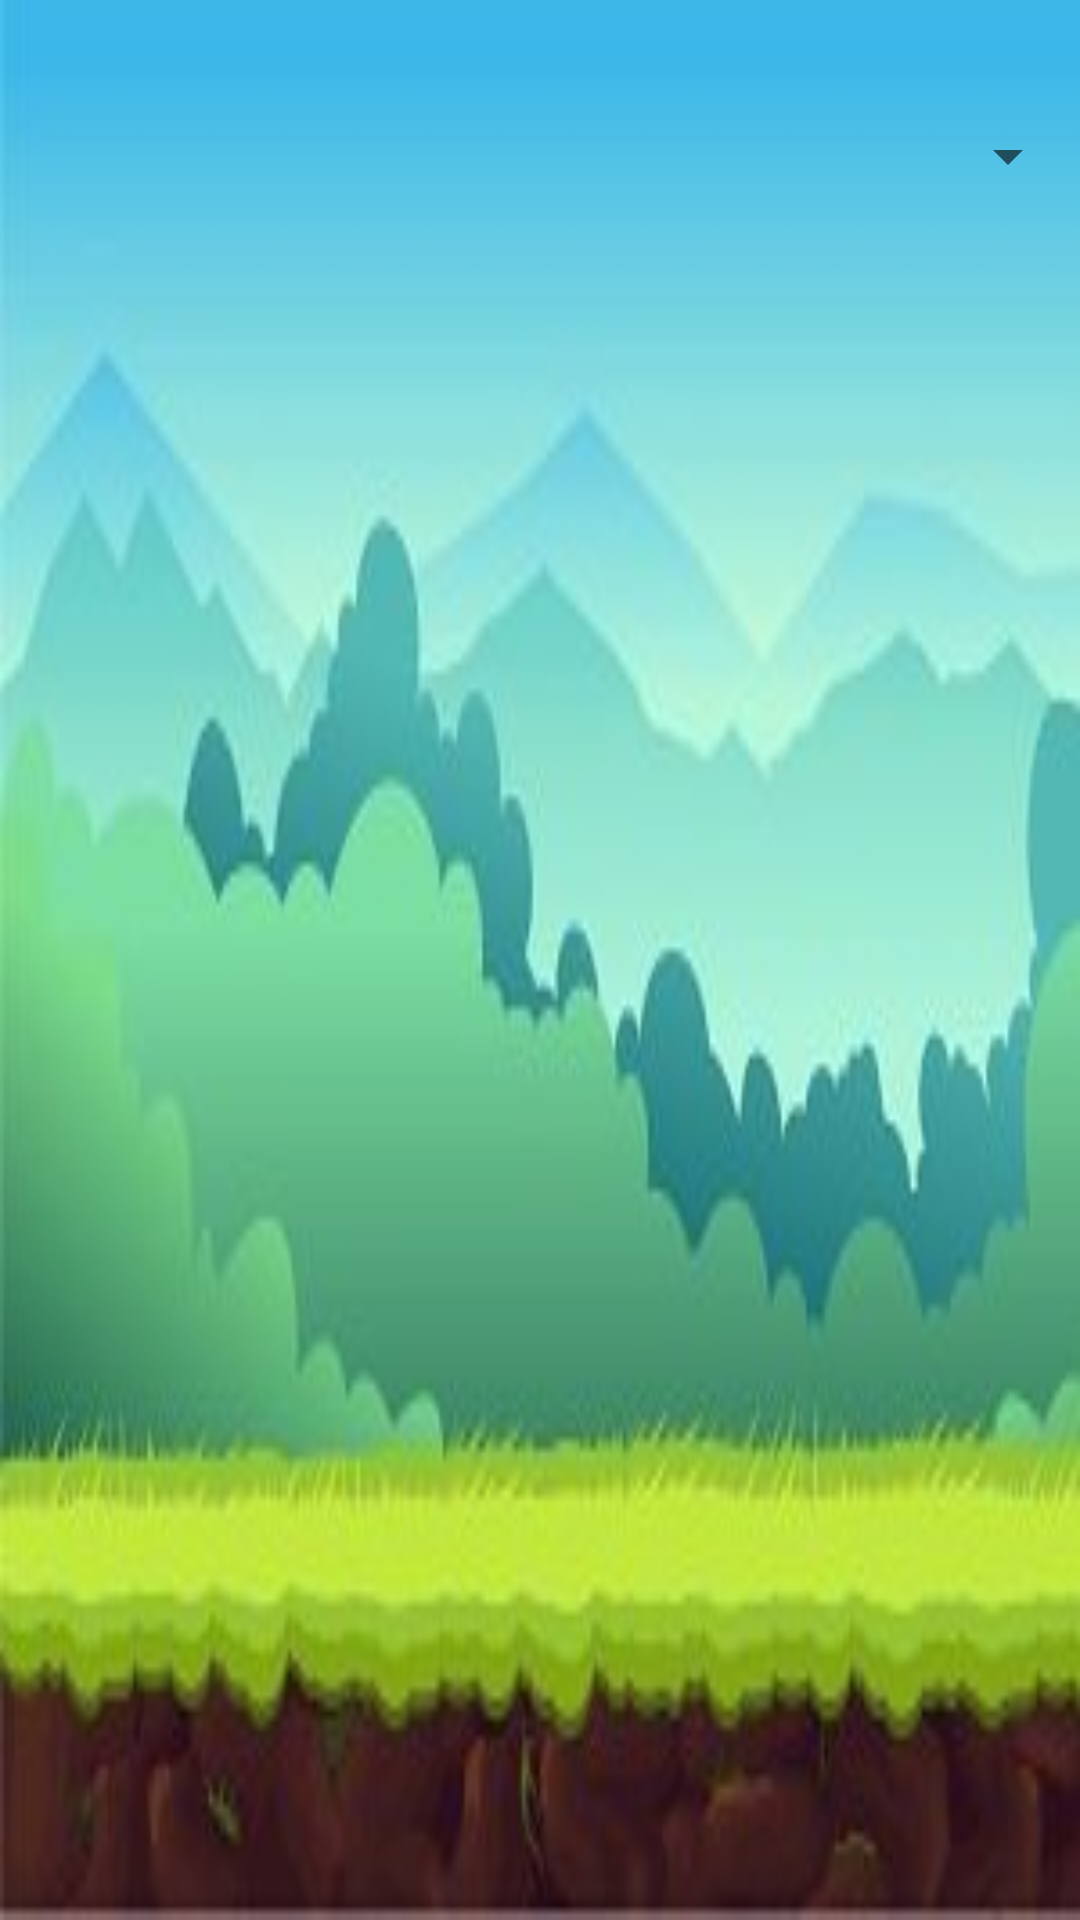

Produce the Android XML layout that renders to this screen, including the resource entries it uses.
<!-- AndroidManifest.xml: application theme AppTheme -->
<!-- res/layout/activity_gestion.xml -->
<?xml version="1.0" encoding="utf-8"?>
<RelativeLayout xmlns:android="http://schemas.android.com/apk/res/android"
    xmlns:app="http://schemas.android.com/apk/res-auto"
    xmlns:tools="http://schemas.android.com/tools"
    android:layout_width="match_parent"
    android:layout_height="match_parent"
    tools:context="com.example.mbds.barcodebattler.Gestion"
    android:background="@drawable/background4">


<LinearLayout
        android:layout_width="match_parent"
        android:layout_height="match_parent"
        android:orientation="vertical"
        android:layout_marginTop="20dp">

        
        <Spinner
            android:id="@+id/spinner"
            android:layout_width="fill_parent"
            android:layout_height="wrap_content"
            android:layout_marginTop="20dp"
            style="@style/spinner_style"
            android:spinnerMode="dropdown"/>
    <TextView
        android:layout_width="wrap_content"
        android:layout_height="wrap_content"
        android:textAlignment="center"
        android:textSize="30dp"
        android:id="@+id/points"
        android:layout_alignParentBottom="true"
        android:layout_alignParentEnd="true" />

    <ListView
            android:id="@+id/listView"
            android:layout_width="match_parent"
            android:layout_height="match_parent"
            android:layout_above="@+id/spinner"
            android:scrollbars="vertical" />
</LinearLayout>


</RelativeLayout>
<!-- resources referenced by this layout -->
<resources>
  <!-- drawable background4: jpg bitmap (drawable, 11062 bytes) -->
  <style name="spinner_style">
          <item name="android:paddingLeft">0dp</item>
          <item name="android:dropDownWidth">533dp</item>
          <item name="android:showDividers">none</item>
          <item name="android:dividerHeight">0dp</item>
          <item name="android:dropDownHeight">70dp</item>
          <item name="android:scrollbarAlwaysDrawVerticalTrack">true</item>
          <item name="android:dropDownSelector">@android:color/white</item>
      </style>
  <style name="AppTheme" parent="Theme.AppCompat.Light.DarkActionBar">
          
          <item name="colorPrimary">@color/colorPrimary</item>
          <item name="colorPrimaryDark">@color/colorPrimaryDark</item>
          <item name="colorAccent">@color/colorAccent</item>
      </style>
  <!-- not gathered from this repository: default colours our renderer supplied (Android Studio template values) -->
  <color name="colorPrimary">#FF6200EE</color>
  <color name="colorPrimaryDark">#FF3700B3</color>
  <color name="colorAccent">#FF03DAC5</color>
</resources>
